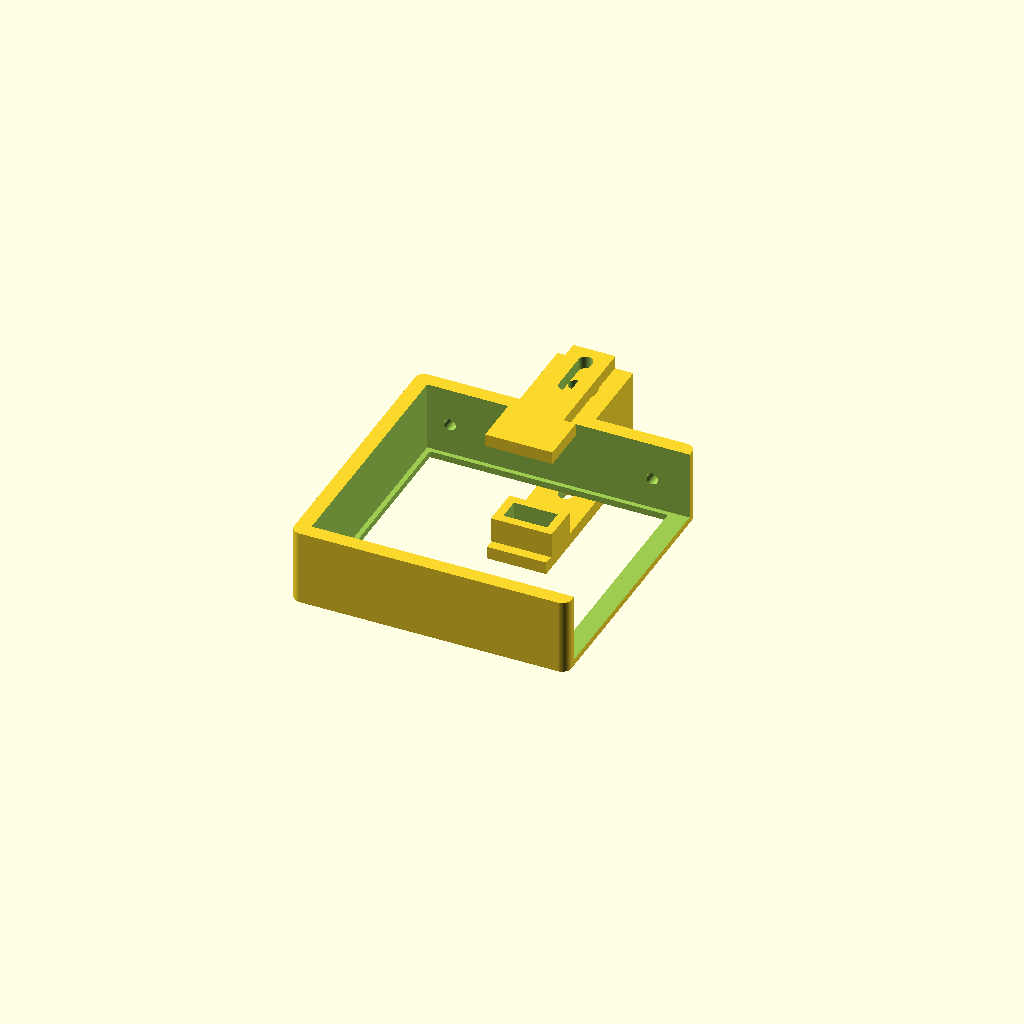
Cell 1: rendered with the file's own defaults.
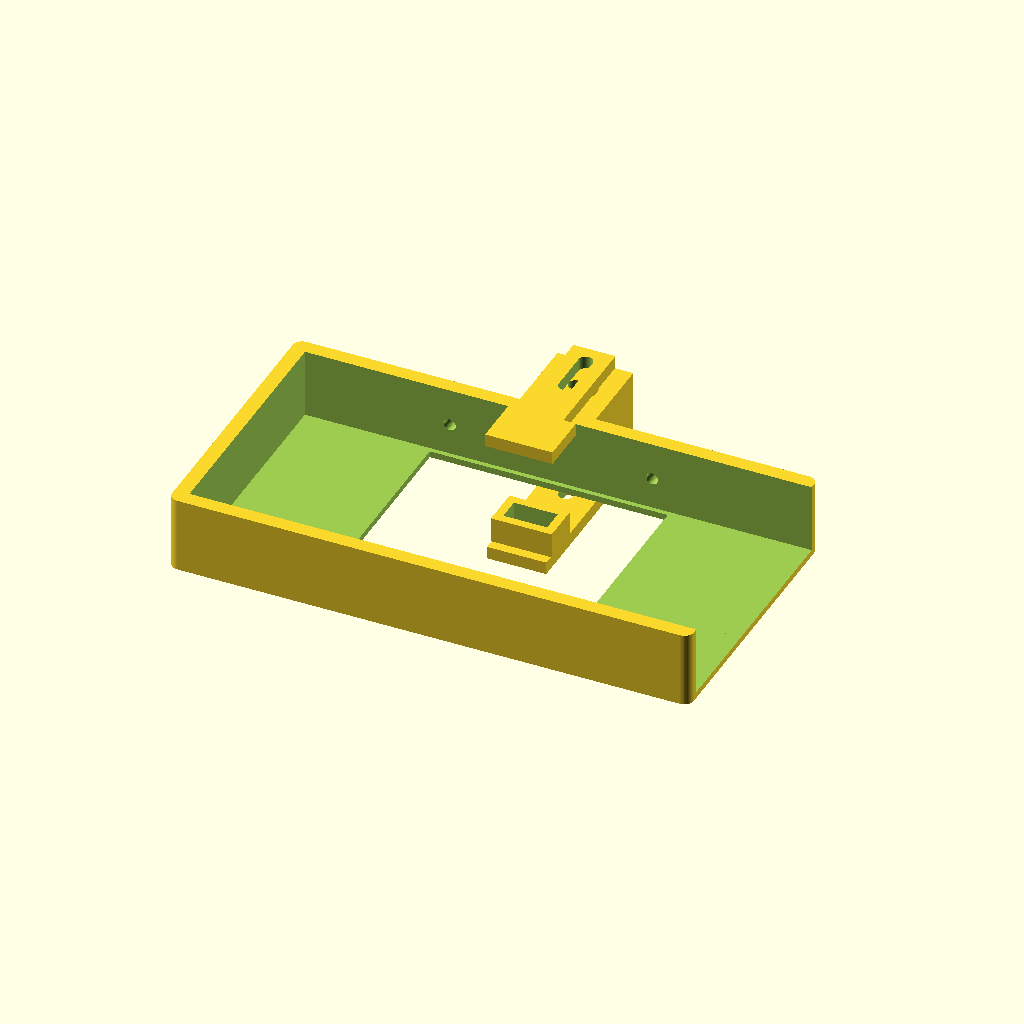
Cell 2 — fan_w set to 116, the other parameters unchanged.
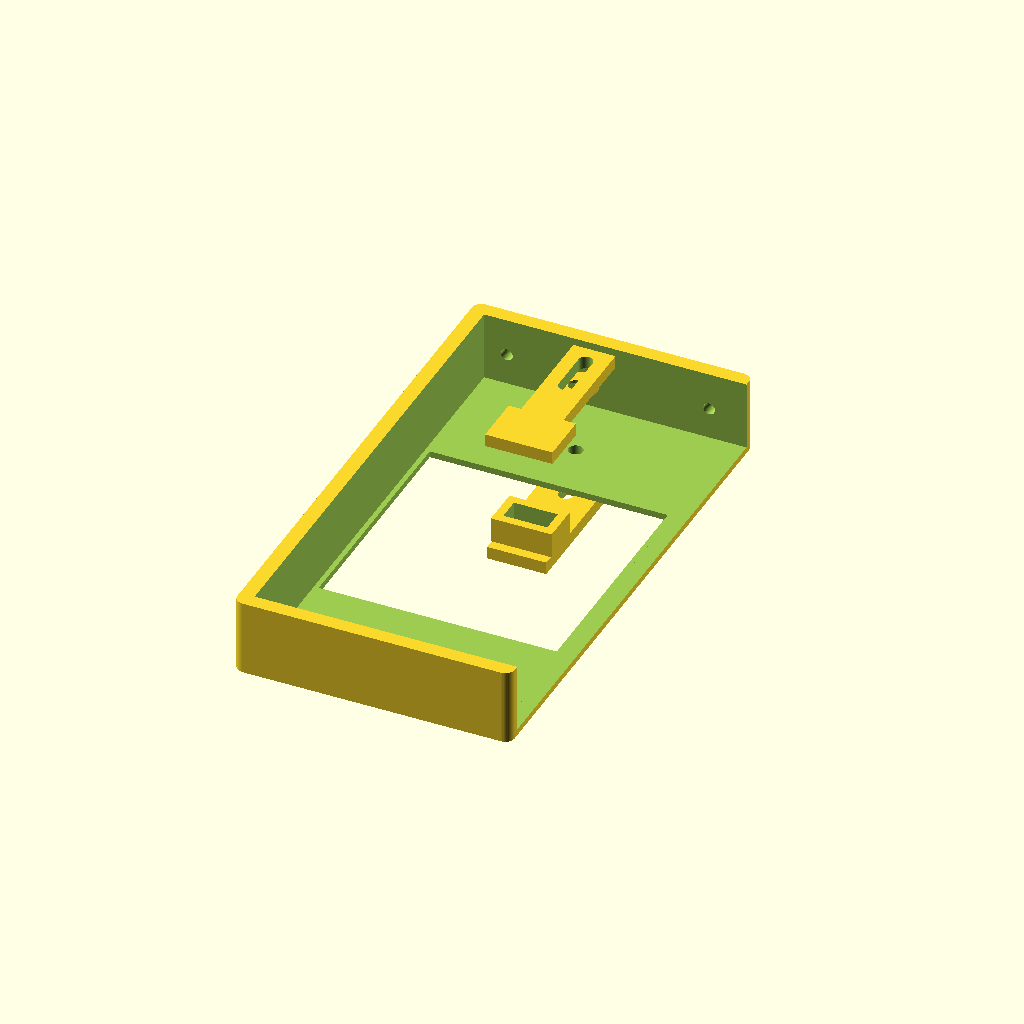
Cell 3: fan_h = 116 (everything else at default).
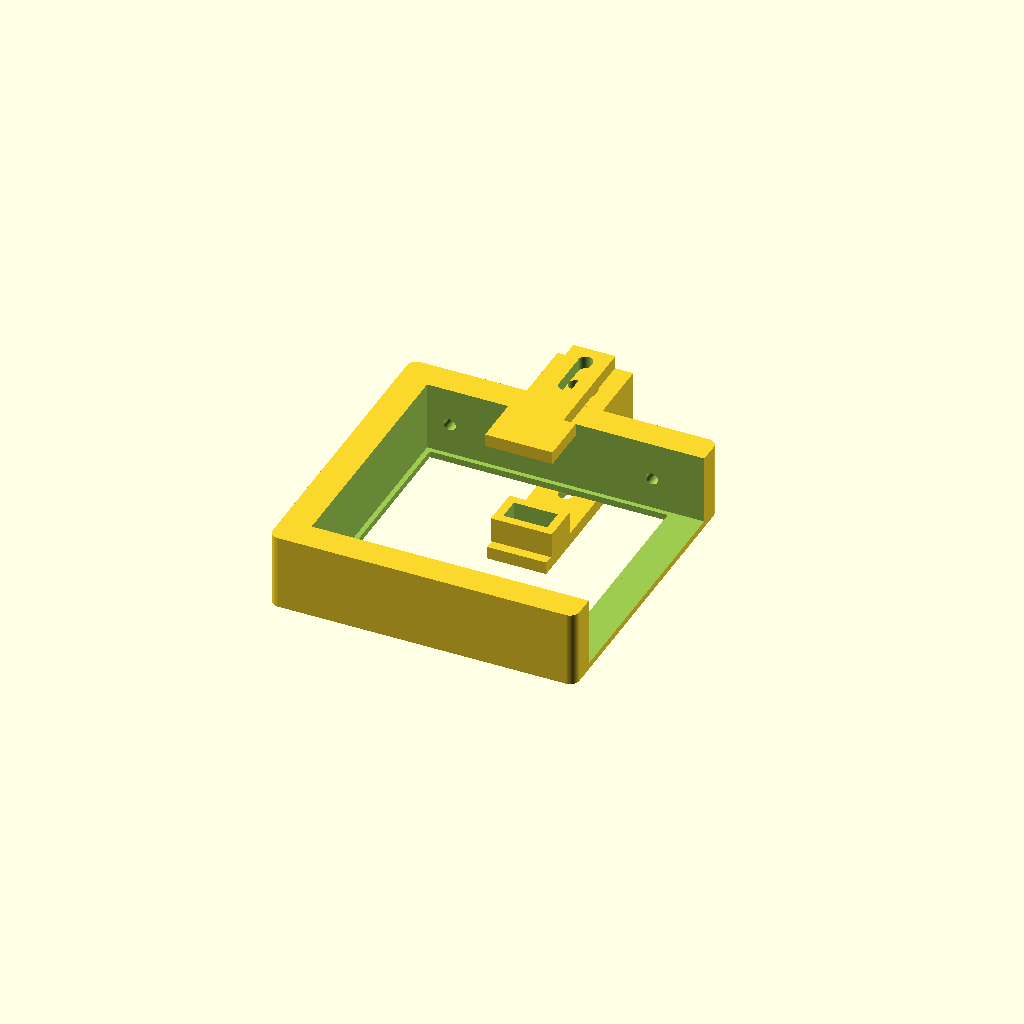
Cell 4 — wall set to 7, the other parameters unchanged.
One fixed orthographic camera (rotation 55°, 0°, 25°; colour scheme Cornfield) for every cell.
The OpenSCAD source (mecanica/v1_original/suporte_parametrico.scad):
/* Henrique | Protótipo V1 | unidades: mm
   Fan: 58 x 58 x 15. TCRT5000 avulso: 10 x 5 x 5, informado.
   Montagem com sensor frontal e alvo branco traseiro localizado.
   A distância óptica nominal é ~19.1 mm: validar eletricamente ANTES
   de imprimir. Isto não garante a leitura do alvo pelo TCRT5000.
   Rotação, cubo e travessas reais da ventoinha ainda não foram medidos.
   Abra part="assembly" para montagem; "layout" para peças de impressão.
*/
part = "integral";
$fn = 48;

fan_w = 58;
fan_h = 58;
fan_depth = 15;
fan_clearance_side = 0.40;
wall = 3.5;
lip_height = 1.5;
lip_opening = 56.5;
frame_depth = 18;

sensor_w = 10;
sensor_h = 5;
sensor_depth = 5;
sensor_clearance_side = 0.20;
sensor_radial = 19;           // deslocamento nominal em Y, ajustável +/-5
sensor_front_gap = 2;        // distância lente / face frontal da ventoinha
target_radial = 19;          // alinhar com sensor, ajustável +/-5
target_w = 16;
target_h = 12;
rear_spacer_height = 0.6;    // distância alvo/face traseira = 2.1 mm

mount_y = 42;
mount_hole_d = 3.4;
arm_thickness = 3;
radial_adjust = 5;
sensor_floor_top = 4.5;
sensor_wall_top = sensor_floor_top + sensor_depth - 0.5;
sensor_optical_z = sensor_floor_top + sensor_depth;
front_arm_z = lip_height - sensor_front_gap - sensor_optical_z;
front_spacer_height = -front_arm_z - arm_thickness;
rear_arm_z = frame_depth + rear_spacer_height;

inner_w = fan_w + 2*fan_clearance_side;
inner_h = fan_h + 2*fan_clearance_side;
outer_w = inner_w + 2*wall;
outer_h = inner_h + 2*wall;
sensor_iw = sensor_w + 2*sensor_clearance_side;
sensor_ih = sensor_h + 2*sensor_clearance_side;

echo("Optical distance sensor / white target (mm)",
     rear_arm_z - (lip_height-sensor_front_gap));
echo("Front spacer height (mm)", front_spacer_height);

module rr(w,h,r=2) {
  offset(r=r) square([w-2*r,h-2*r],center=true);
}
module slot_y(y0,y1,d,h) {
  hull() {
    translate([0,y0,0]) cylinder(d=d,h=h);
    translate([0,y1,0]) cylinder(d=d,h=h);
  }
}

module frame() {
  difference() {
    union() {
      linear_extrude(frame_depth) rr(outer_w,outer_h,2.2);
      // A aba fica fora da passagem de ar; não usa os furos da ventoinha.
      translate([-9,outer_h/2-1,0])
        cube([18,52-(outer_h/2-1),frame_depth]);
    }
    // Encaixe de 58.8 x 58.8, com lábio de apoio frontal.
    translate([-inner_w/2,-inner_h/2,lip_height])
      cube([inner_w,inner_h,frame_depth+1]);
    translate([-lip_opening/2,-lip_opening/2,-0.2])
      cube([lip_opening,lip_opening,lip_height+0.4]);
    translate([0,mount_y,-0.2]) cylinder(d=mount_hole_d,h=frame_depth+0.4);
    // Janela de carregamento lateral: permite inserir a ventoinha em +X
    // mesmo com os dois braços já fundidos à moldura na versão integral.
    // O lábio z=0..1.5 permanece como guia, abaixo da carcaça.
    translate([inner_w/2-0.1,-inner_h/2,lip_height])
      cube([wall+1,inner_h,frame_depth+1]);
    // Pilotos para dois parafusos M3 apertados levemente na carcaça fixa.
    // Não correspondem aos furos originais da ventoinha.
    for(x=[-24,24])
      translate([x,fan_h/2-1,lip_height+fan_depth/2])
        rotate([-90,0,0]) cylinder(d=2.8,h=wall+4);
  }
}

module front_arm() {
  difference() {
    union() {
      translate([-7,12,0]) cube([14,39.5,arm_thickness]);
      // Assento aberto, com passagem dos quatro terminais pelo fundo.
      translate([-(sensor_iw+4)/2,sensor_radial-(sensor_ih+4)/2,arm_thickness])
        cube([sensor_iw+4,sensor_ih+4,sensor_wall_top-arm_thickness]);
    }
    translate([-sensor_iw/2,sensor_radial-sensor_ih/2,sensor_floor_top])
      cube([sensor_iw,sensor_ih,sensor_depth+4]);
    translate([-4.4,sensor_radial-1.7,-0.2]) cube([8.8,3.4,sensor_floor_top+0.4]);
    translate([0,0,-0.2])
      slot_y(mount_y-radial_adjust,mount_y+radial_adjust,mount_hole_d,arm_thickness+0.4);
  }
}

module rear_arm() {
  difference() {
    union() {
      translate([-5,target_radial,0]) cube([10,51.5-target_radial,arm_thickness]);
      // O alvo branco vai na face z=0, voltada ao sensor.
      translate([-target_w/2,target_radial-target_h/2,0])
        cube([target_w,target_h,arm_thickness]);
    }
    translate([0,0,-0.2])
      slot_y(mount_y-radial_adjust,mount_y+radial_adjust,mount_hole_d,arm_thickness+0.4);
  }
}

module spacer(h) {
  difference() {
    cylinder(d=10,h=h);
    translate([0,0,-0.2]) cylinder(d=mount_hole_d,h=h+0.4);
  }
}

module fan_reference() {
  // Somente referência visual. Não é peça para imprimir nem rotor medido.
  translate([0,0,lip_height]) {
    difference() {
      linear_extrude(fan_depth) rr(fan_w,fan_h,3);
      translate([0,0,-0.1]) cylinder(d=54,h=fan_depth+0.2);
    }
    cylinder(d=20,h=fan_depth);
    for(a=[0:60:300]) rotate([0,0,a]) translate([0,0,fan_depth/2])
      linear_extrude(1) polygon([[8,-2],[25,-4],[24,6],[11,7]]);
  }
}

module assembly(explode=0,reference=true) {
  color("slategray") frame();
  translate([0,0,front_arm_z-explode]) color("darkorange") front_arm();
  translate([0,mount_y,-front_spacer_height-explode/2])
    color("silver") spacer(front_spacer_height);
  translate([0,0,rear_arm_z+explode]) color("white") rear_arm();
  translate([0,mount_y,frame_depth+explode/2])
    color("silver") spacer(rear_spacer_height);
  if(reference) %color([0.15,0.25,0.35,0.35]) fan_reference();
}

if(part=="frame") frame();
else if(part=="front_arm") front_arm();
else if(part=="rear_arm") rear_arm();
else if(part=="front_spacer") spacer(front_spacer_height);
else if(part=="rear_spacer") spacer(rear_spacer_height);
else if(part=="reference_fan") fan_reference();
else if(part=="integral") translate([0,0,-front_arm_z]) union() {
  frame();
  translate([0,0,front_arm_z]) front_arm();
  translate([0,0,rear_arm_z]) rear_arm();
  // Sobreposição de 0.03 mm evita faces apenas tangentes na união.
  translate([0,mount_y,-front_spacer_height-0.03]) spacer(front_spacer_height+0.06);
  translate([0,mount_y,frame_depth-0.03]) spacer(rear_spacer_height+0.06);
}
else if(part=="exploded") assembly(12);
else if(part=="layout") {
  frame();
  translate([55,0,0]) front_arm();
  translate([80,0,0]) rear_arm();
  translate([55,-15,0]) spacer(front_spacer_height);
  translate([80,-15,0]) spacer(rear_spacer_height);
}
else assembly();
Parameter table extracted from the source (name, type, default, range or options):
part: string, default "integral"
fan_w: number, default 58
fan_h: number, default 58
fan_depth: number, default 15
fan_clearance_side: number, default 0.4
wall: number, default 3.5
lip_height: number, default 1.5
lip_opening: number, default 56.5
frame_depth: number, default 18
sensor_w: number, default 10
sensor_h: number, default 5
sensor_depth: number, default 5
sensor_clearance_side: number, default 0.2
sensor_radial: number, default 19
sensor_front_gap: number, default 2
target_radial: number, default 19
target_w: number, default 16
target_h: number, default 12
rear_spacer_height: number, default 0.6
mount_y: number, default 42
mount_hole_d: number, default 3.4
arm_thickness: number, default 3
radial_adjust: number, default 5
sensor_floor_top: number, default 4.5
